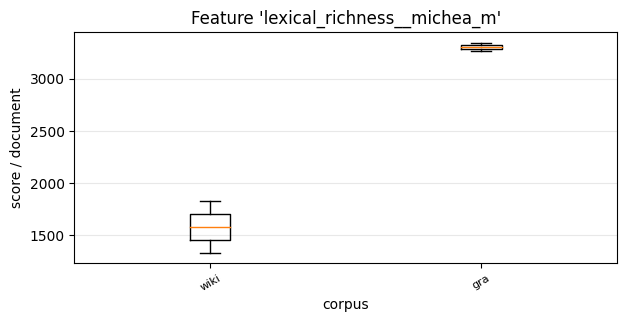

Data behind this chart, as committed beside it:
, 0, 1
wiki, 1335, 1830
gra, 3262, 3344
